Run: headless pygame with SDL's dummy video driver; simulated clock (each Clock.tick advances the game by its frame time, no real sleeping); random seed 0; keys injected as events and as key.get_pressed() state; no mouse input.
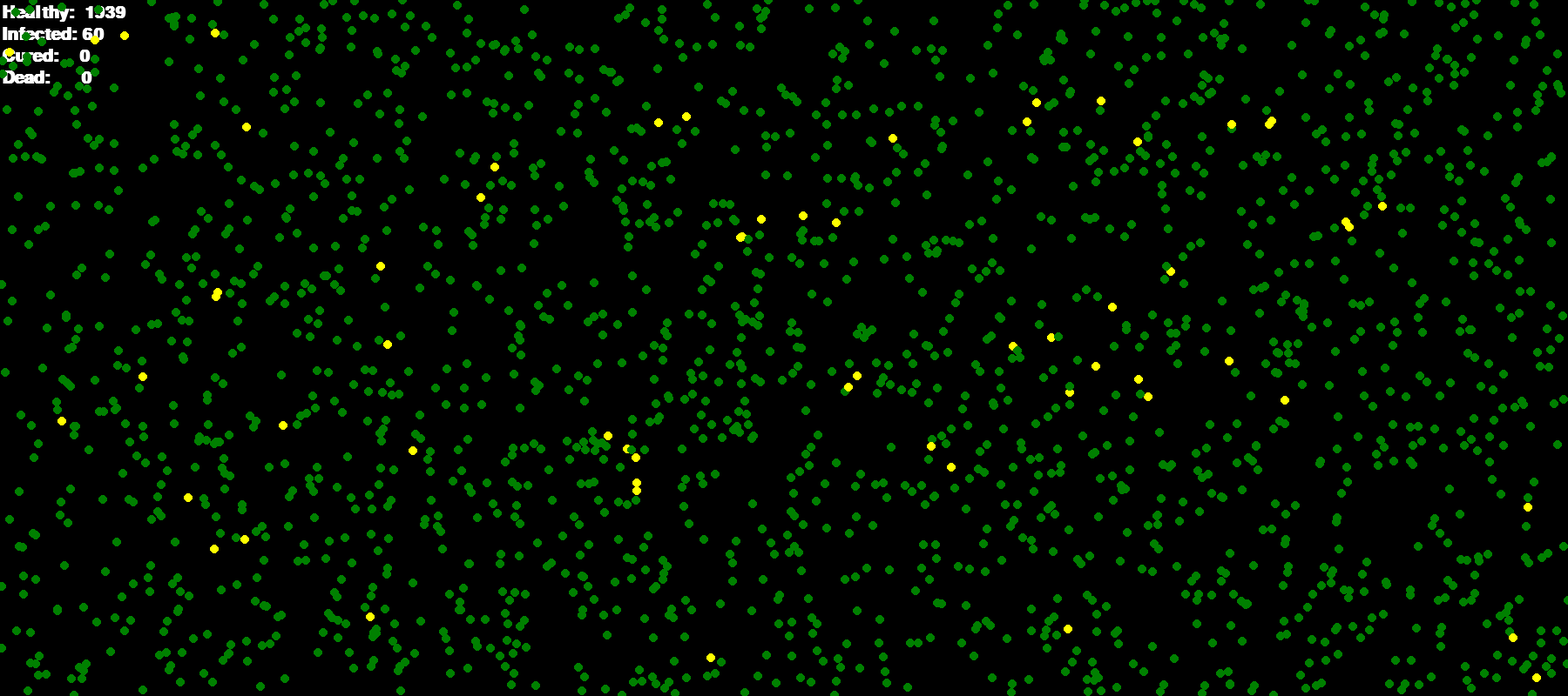
Frame 1 of 4 · flips 1–60 · no input
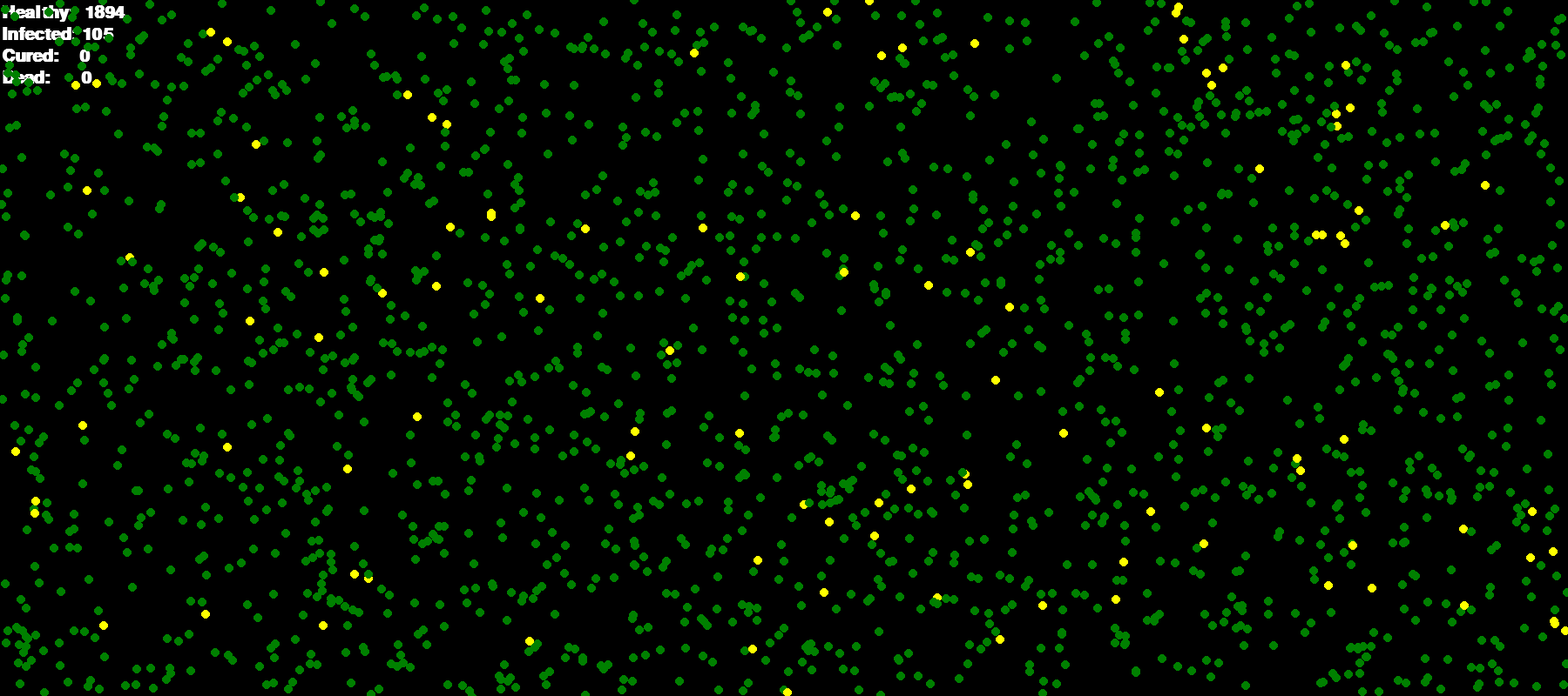
Frame 2 of 4 · flips 61–180 · tapped SPACE, RETURN · held RIGHT (→), D
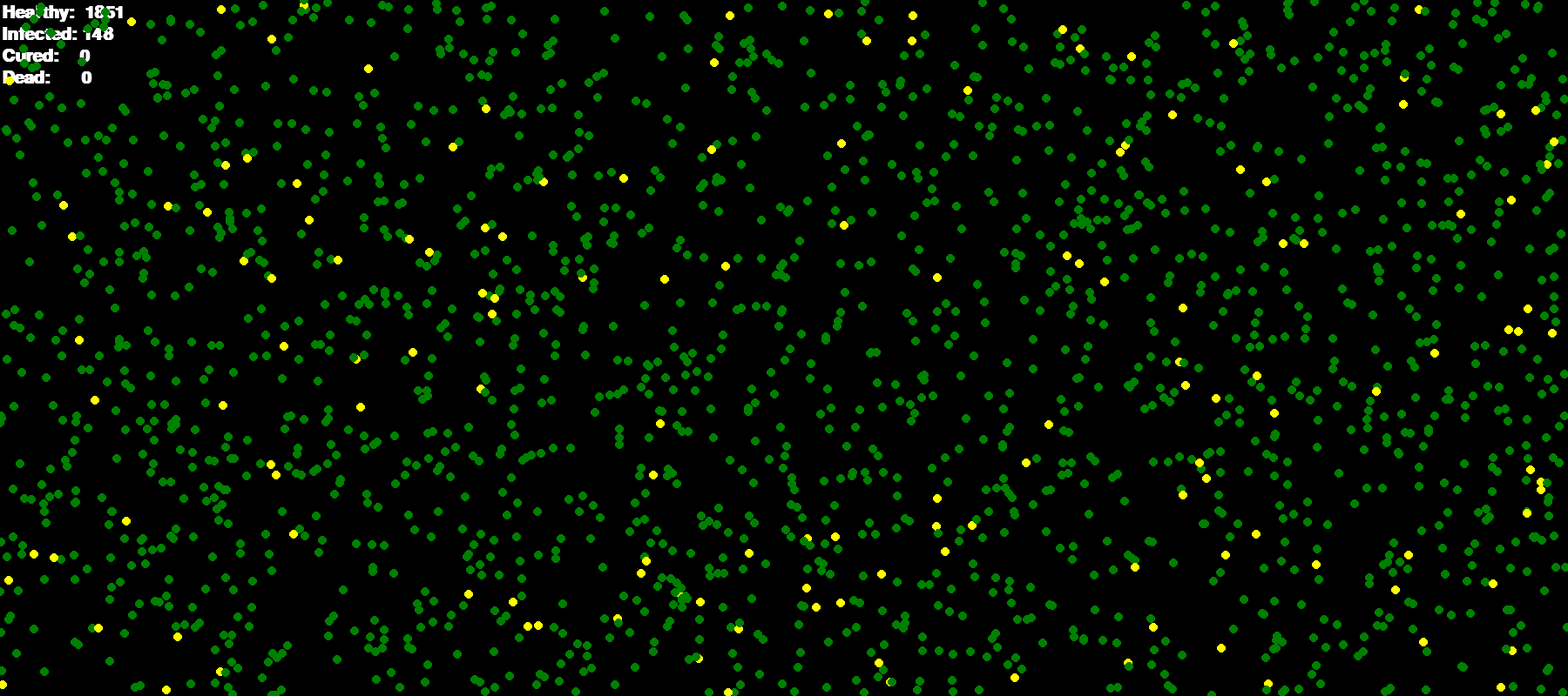
Frame 3 of 4 · flips 181–300 · held DOWN (↓), S
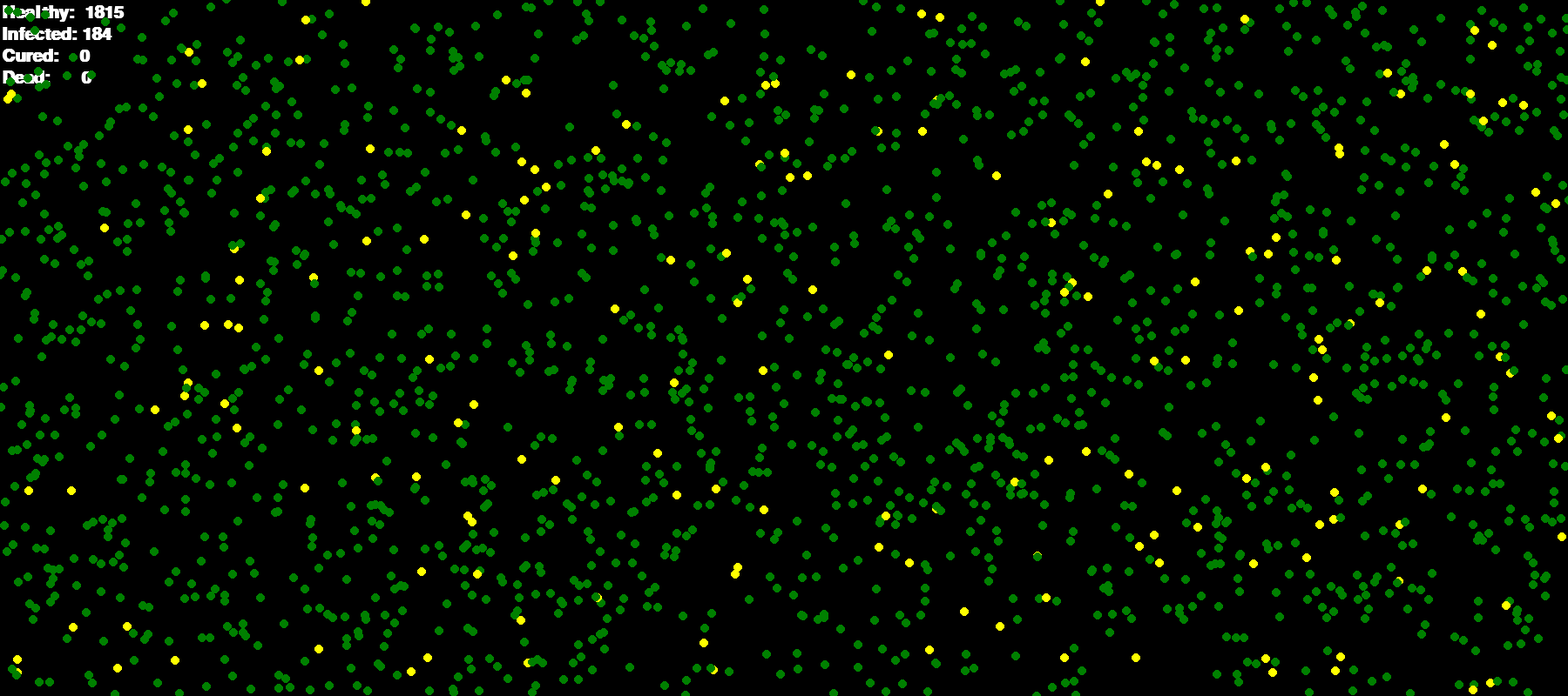
Frame 4 of 4 · flips 301–420 · held LEFT (←), A, UP (↑), W

The pygame program that drew these frames:

# Import and initialize the pygame library
import pygame
import random

pygame.init()
font = pygame.font.SysFont("comicsans", 30, True)
clock = pygame.time.Clock()
screen = pygame.display.set_mode([1800, 800])


class Human():
    def __init__(self, x, y, IR, MR, status='H',
                 color=(0, 128, 0), size=5, sickTimer=0):
        self.x = x
        self.y = y
        self.IR = IR
        self.MR = MR
        self.size = size
        self.color = color
        self.status = status
        self.sickTimer = 0
        self.dx = random.uniform(-2.0, 2.0)
        self.dy = random.uniform(-2.0, 2.0)

    def changeStatus(self, MR=0):
        if self.status == 'H':
            self.status = 'S'
            self.color = (255, 255, 0)
        if self.status == 'S':
            self.sickTimer += 1
            if self.sickTimer > 1000 and random.randint(0, 100) < MR:
                self.status = 'D'
                self.color = (255, 0, 0)
            elif self.sickTimer > 1000:
                self.status = 'C'
                self.color = (0, 0, 255)

    def move(self):
        if self.x > 1800:
            self.x = 1799
            self.dx *= -1
        elif self.x < 0:
            self.x = 1
            self.dx *= -1
        elif self.y > 800:
            self.y = 799
            self.dy *= -1
        elif self.y < 0:
            self.y = 1
            self.dy *= -1
        else:
            self.x += self.dx
            self.y += self.dy

    def collide(self, antiMaskers, key):
        for k, v in enumerate(antiMaskers):
            if abs(self.x - v.x) < self.size / 2 and abs(self.y - v.y) <\
                    self.size / 2 and key != k:
                if random.randint(0, 100) < self.IR:
                    v.changeStatus()


h, i, c, d = 0, 0, 0, 0
health = font.render("Healthy:\t" + str(h), 1, (255, 255, 255))
infected = font.render("Infected:\t" + str(i), 1, (255, 255, 255))
dead = font.render("Dead:\t" + str(d), 1, (255, 255, 255))
cured = font.render("Cured:\t" + str(c), 1, (255, 255, 255))
preGame = True


II = 2
IR = 40
MR = 50
population = 2000
antiMaskers = []
pop = 1
while pop < population:
    if random.randint(0, 100) < II:
        antiMaskers.append(Human(random.randint(1, 1800),
                           random.randint(1, 800), IR, MR, 'I', (255, 255, 0)))
    else:
        antiMaskers.append(Human(random.randint(1, 1800),
                                 random.randint(1, 800), IR, MR))
    pop += 1
screen.fill((0, 0, 0))

running = True
while running:
    screen.fill((0, 0, 0))
    screen.blit(health, (2, 5))
    screen.blit(infected, (2, 30))
    screen.blit(cured, (2, 55))
    screen.blit(dead, (2, 80))

    for event in pygame.event.get():
        if event.type == pygame.QUIT:
            running = False
    h, i, c, d = 0, 0, 0, 0
    for k, v in enumerate(antiMaskers):
        pygame.draw.circle(screen, v.color, (v.x, v.y), v.size)
        if v.status == 'I':
            i += 1
            v.collide(antiMaskers, k)
        elif v.status == 'S':
            i += 1
            v.changeStatus(MR)
        if v.status != 'D':
            v.move()
        if v.status == 'D':
            d += 1
        if v.status == 'C':
            c += 1
        if v.status == 'H':
            h += 1
    health = font.render("Healthy:  " + str(h), 1, (255, 255, 255))
    infected = font.render("Infected: " + str(i), 1, (255, 255, 255))
    dead = font.render("Dead:      " + str(d), 1, (255, 255, 255))
    cured = font.render("Cured:    " + str(c), 1, (255, 255, 255))

    pygame.display.flip()
    clock.tick(60)


pygame.quit()
